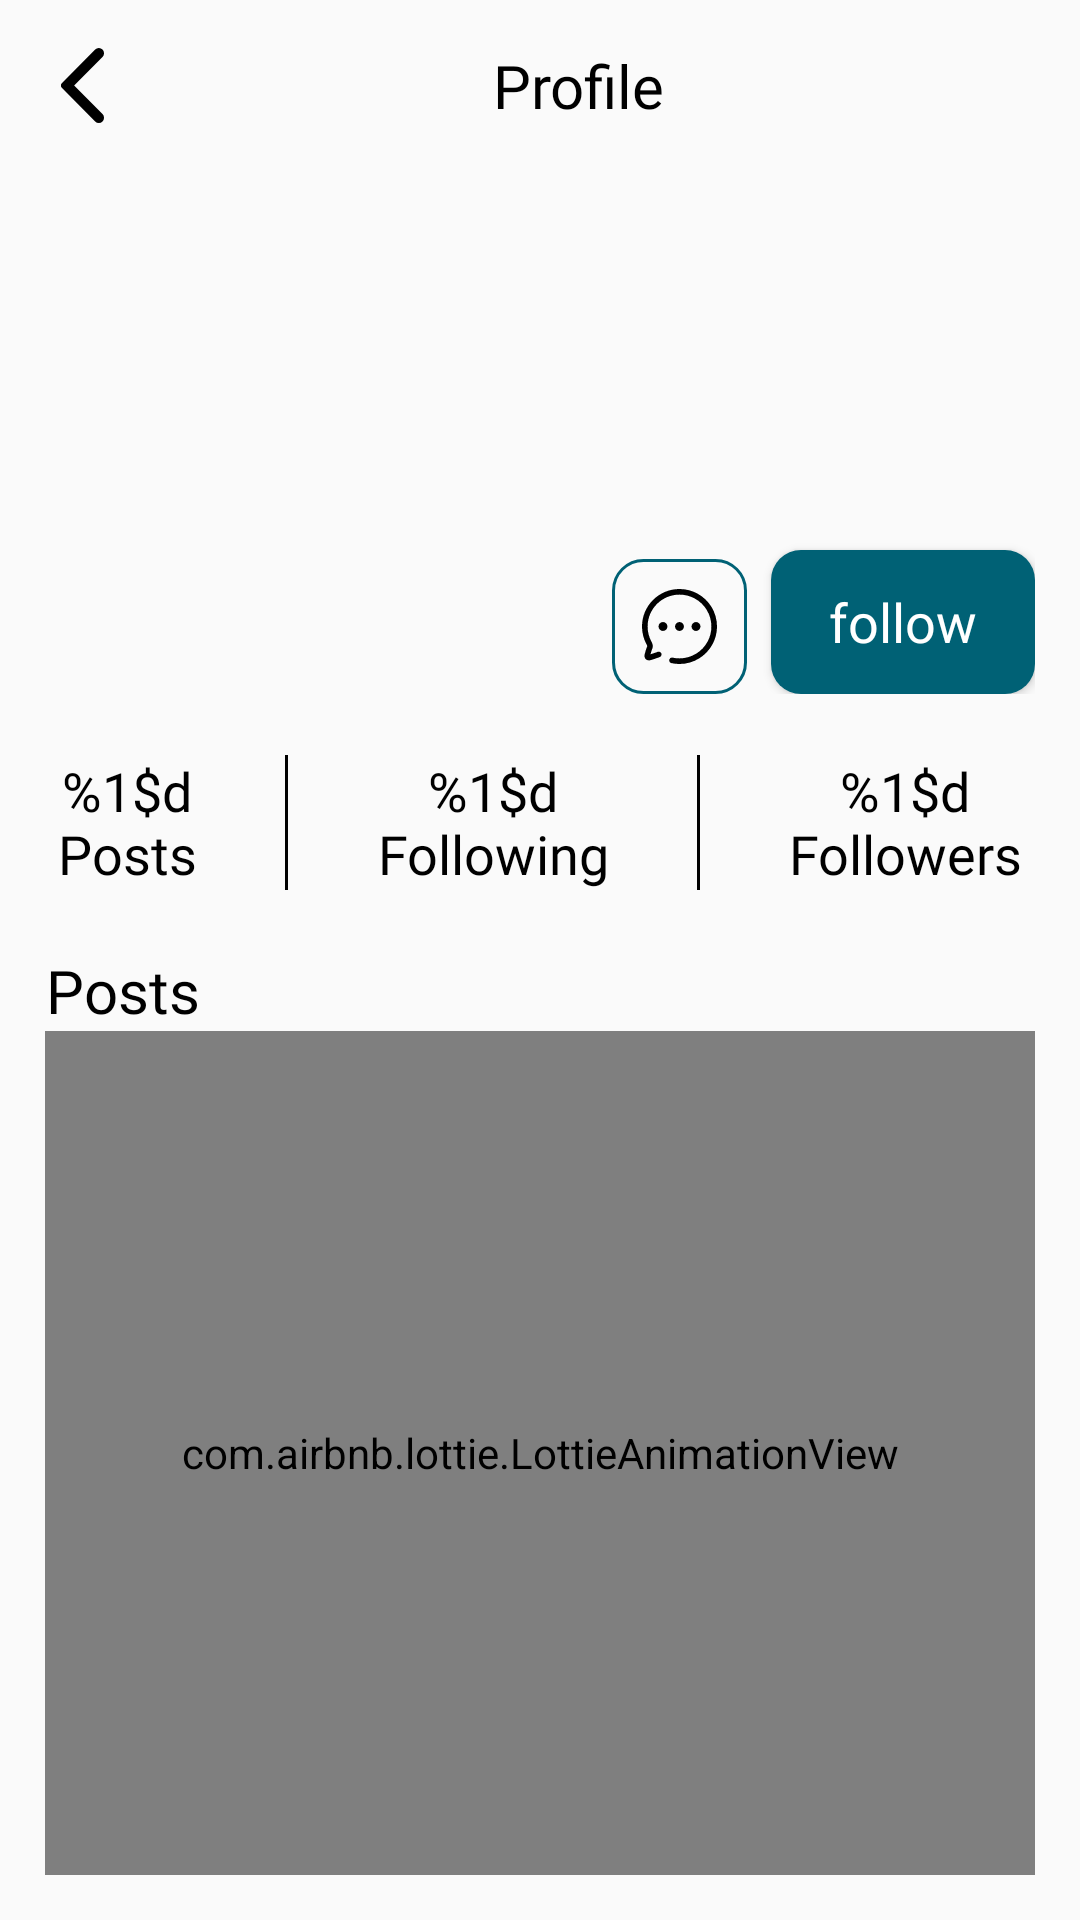

Layout XML and referenced resources for this Android screen:
<!-- AndroidManifest.xml: application theme AppTheme.NoActionBar -->
<!-- res/layout/fragment_other_user_profile.xml -->
<?xml version="1.0" encoding="utf-8"?>
<androidx.constraintlayout.widget.ConstraintLayout xmlns:android="http://schemas.android.com/apk/res/android"
    xmlns:app="http://schemas.android.com/apk/res-auto"
    xmlns:tools="http://schemas.android.com/tools"
    android:layout_width="match_parent"
    android:layout_height="match_parent"
    android:padding="15dp"
    tools:context=".ui.otheruserprofile.OtherUserProfileFragment">

    <androidx.constraintlayout.widget.ConstraintLayout
        android:id="@+id/headerLayout"
        android:layout_width="match_parent"
        android:layout_height="wrap_content"
        app:layout_constraintEnd_toEndOf="parent"
        app:layout_constraintHorizontal_bias="0.0"
        app:layout_constraintStart_toStartOf="parent"
        app:layout_constraintTop_toTopOf="parent">

        <ImageView
            android:id="@+id/backIv"
            android:layout_width="25dp"
            android:layout_height="25dp"
            android:src="@drawable/back"
            app:layout_constraintBottom_toBottomOf="parent"
            app:layout_constraintStart_toStartOf="parent"
            app:layout_constraintTop_toTopOf="parent" />

        <TextView
            android:id="@+id/createPostTv"
            android:layout_width="wrap_content"
            android:layout_height="wrap_content"
            android:fontFamily="@font/poppins_semi_bold"
            android:gravity="center"
            android:text="@string/profile"
            android:textColor="@color/black"
            android:textSize="20sp"
            app:layout_constraintBottom_toBottomOf="parent"
            app:layout_constraintEnd_toEndOf="parent"
            app:layout_constraintStart_toEndOf="@+id/backIv"
            app:layout_constraintTop_toTopOf="parent" />


    </androidx.constraintlayout.widget.ConstraintLayout>

    <androidx.constraintlayout.widget.ConstraintLayout
        android:id="@+id/userInfoLayout"
        android:layout_width="match_parent"
        android:layout_height="wrap_content"
        android:layout_marginTop="15dp"
        app:layout_constraintEnd_toEndOf="parent"
        app:layout_constraintStart_toStartOf="parent"
        app:layout_constraintTop_toBottomOf="@+id/headerLayout">

        <com.google.android.material.imageview.ShapeableImageView
            android:id="@+id/userPhotoIv"
            android:layout_width="70dp"
            android:layout_height="70dp"
            android:layout_marginTop="8dp"
            android:adjustViewBounds="true"
            android:contentDescription="@string/post"
            android:scaleType="fitXY"
            app:layout_constraintStart_toStartOf="parent"
            app:layout_constraintTop_toTopOf="parent"
            app:shapeAppearanceOverlay="@style/circleImg"
            tools:src="@drawable/app_icon" />

        <TextView
            android:id="@+id/usernameTv"
            android:layout_width="wrap_content"
            android:layout_height="wrap_content"
            android:layout_marginStart="15dp"
            android:layout_marginTop="11dp"
            android:fontFamily="@font/poppins_semi_bold"
            android:textColor="@color/black"
            android:textSize="18sp"
            app:layout_constraintStart_toEndOf="@+id/userPhotoIv"
            app:layout_constraintTop_toTopOf="parent"
            tools:text="mohameed gamal" />

        <TextView
            android:id="@+id/userUsernameTv"
            android:layout_width="wrap_content"
            android:layout_height="wrap_content"
            android:layout_marginStart="15dp"
            android:fontFamily="@font/poppins_medium"
            android:textColor="@color/black"
            android:textSize="14sp"
            app:layout_constraintStart_toEndOf="@+id/userPhotoIv"
            app:layout_constraintTop_toBottomOf="@+id/usernameTv"
            tools:text="mohameed gamal" />

        <TextView
            android:id="@+id/userStatusTv"
            android:layout_width="wrap_content"
            android:layout_height="wrap_content"
            android:layout_marginTop="14dp"
            android:fontFamily="@font/poppins_semi_bold"
            android:textColor="@color/black"
            android:textSize="18sp"
            app:layout_constraintEnd_toStartOf="@+id/userChatIcon"
            app:layout_constraintHorizontal_bias="0.0"
            app:layout_constraintStart_toStartOf="parent"
            app:layout_constraintTop_toBottomOf="@+id/userPhotoIv"
            tools:text="mohameed gamal" />

        <ImageView
            android:id="@+id/userChatIcon"
            android:layout_width="45dp"
            android:layout_height="45dp"
            android:background="@drawable/primary_container"
            android:padding="10dp"
            android:layout_marginEnd="8dp"
            android:src="@drawable/chat"
            app:layout_constraintBottom_toBottomOf="parent"
            app:layout_constraintEnd_toStartOf="@+id/followButton"/>

        <androidx.appcompat.widget.AppCompatButton
            android:id="@+id/followButton"
            android:layout_width="wrap_content"
            android:layout_height="wrap_content"
            android:background="@drawable/primary_button"
            android:fontFamily="@font/poppins_semi_bold"
            android:text="@string/follow"
            android:textAllCaps="false"
            android:textColor="@color/white"
            android:layout_marginTop="10dp"
            android:textSize="18sp"
            app:layout_constraintEnd_toEndOf="parent"
            app:layout_constraintTop_toBottomOf="@+id/userStatusTv" />

    </androidx.constraintlayout.widget.ConstraintLayout>

    <androidx.constraintlayout.widget.ConstraintLayout
        android:id="@+id/userFollowingInfo"
        android:layout_width="match_parent"
        android:layout_height="wrap_content"
        android:layout_marginTop="20dp"
        app:layout_constraintEnd_toEndOf="parent"
        app:layout_constraintStart_toStartOf="parent"
        app:layout_constraintTop_toBottomOf="@+id/userInfoLayout">

        <TextView
            android:id="@+id/numPosts"
            android:layout_width="wrap_content"
            android:layout_height="wrap_content"
            android:fontFamily="@font/poppins_regular"
            android:gravity="center"
            android:text="@string/num_posts"
            android:textColor="@color/black"
            android:textSize="18sp"
            app:layout_constraintBottom_toBottomOf="parent"
            app:layout_constraintEnd_toStartOf="@+id/firstView"
            app:layout_constraintHorizontal_bias="1.0"
            app:layout_constraintStart_toStartOf="parent"
            app:layout_constraintTop_toTopOf="parent" />

        <View
            android:id="@+id/firstView"
            android:layout_width="1dp"
            android:layout_height="45dp"
            android:background="@color/black"
            android:layout_marginStart="25dp"
            app:layout_constraintBottom_toBottomOf="parent"
            app:layout_constraintEnd_toStartOf="@+id/numFollowing"
            app:layout_constraintStart_toEndOf="@+id/numPosts"
            app:layout_constraintTop_toTopOf="parent" />

        <TextView
            android:id="@+id/numFollowing"
            android:layout_width="wrap_content"
            android:layout_height="wrap_content"
            android:layout_marginStart="25dp"
            android:fontFamily="@font/poppins_regular"
            android:gravity="center"
            android:text="@string/num_following"
            android:textColor="@color/black"
            android:textSize="18sp"
            app:layout_constraintBottom_toBottomOf="parent"
            app:layout_constraintEnd_toStartOf="@+id/secondView"
            app:layout_constraintStart_toEndOf="@+id/firstView"
            app:layout_constraintTop_toTopOf="parent" />

        <View
            android:id="@+id/secondView"
            android:layout_width="1dp"
            android:layout_height="45dp"
            android:layout_marginStart="25dp"
            android:background="@color/black"
            app:layout_constraintBottom_toBottomOf="parent"
            app:layout_constraintEnd_toStartOf="@+id/numFollowers"
            app:layout_constraintStart_toEndOf="@+id/numFollowing"
            app:layout_constraintTop_toTopOf="parent" />

        <TextView
            android:id="@+id/numFollowers"
            android:layout_width="wrap_content"
            android:layout_height="wrap_content"
            android:layout_marginStart="25dp"
            android:fontFamily="@font/poppins_regular"
            android:gravity="center"
            android:text="@string/num_followers"
            android:textColor="@color/black"
            android:textSize="18sp"
            app:layout_constraintBottom_toBottomOf="parent"
            app:layout_constraintEnd_toEndOf="parent"
            app:layout_constraintStart_toEndOf="@+id/secondView"
            app:layout_constraintTop_toTopOf="parent" />

    </androidx.constraintlayout.widget.ConstraintLayout>


    <TextView
        android:id="@+id/userPostsTv"
        android:layout_width="wrap_content"
        android:layout_height="wrap_content"
        android:fontFamily="@font/poppins_semi_bold"
        android:gravity="center"
        android:text="@string/posts"
        android:textColor="@color/black"
        android:textSize="20sp"
        android:layout_marginTop="20dp"
        app:layout_constraintStart_toStartOf="parent"
        app:layout_constraintTop_toBottomOf="@+id/userFollowingInfo" />

    <androidx.recyclerview.widget.RecyclerView
        android:id="@+id/userProfilePostsRecycler"
        android:layout_width="match_parent"
        android:layout_height="0dp"
        android:layout_marginTop="8dp"
        app:layoutManager="androidx.recyclerview.widget.GridLayoutManager"
        app:spanCount="3"
        app:layout_constraintBottom_toBottomOf="parent"
        app:layout_constraintEnd_toEndOf="parent"
        app:layout_constraintStart_toStartOf="parent"
        app:layout_constraintTop_toBottomOf="@+id/userPostsTv" />



    <com.airbnb.lottie.LottieAnimationView
        android:id="@+id/loadingAnimation"
        android:layout_width="match_parent"
        android:layout_height="wrap_content"
        app:layout_constraintBottom_toBottomOf="parent"
        app:layout_constraintEnd_toEndOf="parent"
        app:layout_constraintStart_toStartOf="parent"
        app:layout_constraintTop_toBottomOf="@+id/userPostsTv"
        app:lottie_autoPlay="true"
        app:lottie_loop="true"
        app:lottie_rawRes="@raw/circle_loading_anim" />

    <com.airbnb.lottie.LottieAnimationView
        android:id="@+id/noResultAnimation"
        android:layout_width="match_parent"
        android:layout_height="0dp"
        app:layout_constraintBottom_toBottomOf="parent"
        app:layout_constraintEnd_toEndOf="parent"
        app:layout_constraintStart_toStartOf="parent"
        app:layout_constraintTop_toBottomOf="@+id/userPostsTv"
        app:lottie_autoPlay="true"
        app:lottie_rawRes="@raw/no_result_found" />


</androidx.constraintlayout.widget.ConstraintLayout>
<!-- resources referenced by this layout -->
<resources>
  <color name="black">#FF000000</color>
  <color name="white">#FFFFFFFF</color>
  <!-- drawable app_icon: png bitmap (drawable, 22472 bytes) -->
  <!-- drawable back (drawable) -->
  <vector xmlns:android="http://schemas.android.com/apk/res/android"
      android:width="11.999dp"
      android:height="20.5dp"
      android:viewportWidth="11.999"
      android:viewportHeight="20.5">
    <path
        android:pathData="M9.537,20.083 L0.292,10.946a0.975,0.975 0,0 1,0 -1.392L9.537,0.417a1.456,1.456 0,0 1,2.041 0,1.415 1.415,0 0,1 0,2.016L3.669,10.25l7.909,7.815a1.417,1.417 0,0 1,0 2.017,1.456 1.456,0 0,1 -2.041,0"
        android:fillColor="@color/black"/>
  </vector>
  <!-- drawable chat (drawable) -->
  <vector xmlns:android="http://schemas.android.com/apk/res/android"
      android:width="25dp"
      android:height="25dp"
      android:viewportWidth="25"
      android:viewportHeight="25">
    <path
        android:pathData="M12.508,0C14.531,0 16.545,0.499 18.335,1.443C24.429,4.658 26.773,12.232 23.559,18.328C21.368,22.485 17.053,25 12.494,25C11.604,25 10.704,24.904 9.809,24.706C9.305,24.594 8.987,24.094 9.098,23.589C9.209,23.085 9.708,22.769 10.215,22.878C14.871,23.913 19.677,21.679 21.904,17.455C24.636,12.273 22.643,5.832 17.462,3.099C15.941,2.296 14.228,1.872 12.507,1.872C6.638,1.872 1.871,6.639 1.871,12.498C1.869,14.205 2.285,15.904 3.075,17.414L3.315,17.883C3.608,18.434 3.673,19.118 3.483,19.736C3.22,20.43 3.001,21.105 2.82,21.777C3.523,21.565 4.38,21.254 5,21.028L5.254,20.937C5.735,20.757 6.276,21.011 6.452,21.498C6.628,21.984 6.376,22.521 5.89,22.696L5.639,22.788C4.713,23.124 3.444,23.585 2.588,23.777C2.515,23.792 2.437,23.802 2.366,23.8C1.791,23.8 1.441,23.567 1.248,23.371C0.952,23.071 0.811,22.649 0.828,22.118C0.83,22.058 0.838,21.995 0.852,21.934C1.074,20.987 1.364,20.042 1.714,19.127C1.739,19.038 1.724,18.876 1.652,18.741L1.411,18.273C0.488,16.504 -0.002,14.504 0,12.497C0,5.606 5.605,0 12.494,0H12.508ZM12.495,11.012C13.315,11.012 13.981,11.679 13.981,12.498C13.981,13.318 13.315,13.985 12.495,13.985C11.675,13.985 11.009,13.318 11.009,12.498C11.009,11.679 11.675,11.012 12.495,11.012ZM17.999,11.012C18.819,11.012 19.485,11.679 19.485,12.498C19.485,13.318 18.819,13.985 17.999,13.985C17.178,13.985 16.513,13.318 16.513,12.498C16.513,11.679 17.178,11.012 17.999,11.012ZM6.99,11.012C7.811,11.012 8.477,11.679 8.477,12.499C8.477,13.318 7.811,13.984 6.99,13.984C6.17,13.984 5.504,13.318 5.504,12.499C5.504,11.679 6.17,11.012 6.99,11.012Z"
        android:fillColor="@color/black"/>
  </vector>
  <!-- drawable primary_button (drawable) -->
  <?xml version="1.0" encoding="utf-8"?>
  <shape xmlns:android="http://schemas.android.com/apk/res/android">    <solid android:color="@color/primary"/>    <corners android:radius="10dp"/></shape>
  <!-- drawable primary_container (drawable) -->
  <?xml version="1.0" encoding="utf-8"?>
  <shape xmlns:android="http://schemas.android.com/apk/res/android">    <corners android:radius="10dp" />    <stroke        android:width="1dp"        android:color="@color/primary" /></shape>
  <string name="follow">follow</string>
  <string name="num_followers">%1$d\nFollowers</string>
  <string name="num_following">%1$d\nFollowing</string>
  <string name="num_posts">%1$d\nPosts</string>
  <string name="post">Post</string>
  <string name="posts">Posts</string>
  <string name="profile">Profile</string>
  <style name="circleImg">
          <item name="cornerFamily">rounded</item>
          <item name="cornerSize">35dp</item>
      </style>
  <style name="AppTheme.NoActionBar" parent="Theme.AppCompat.Light.DarkActionBar">
          <item name="windowActionBar">false</item>
          <item name="windowNoTitle">true</item>
          <item name="android:windowFullscreen">true</item>
      </style>
  <color name="primary">#006175</color>
</resources>
